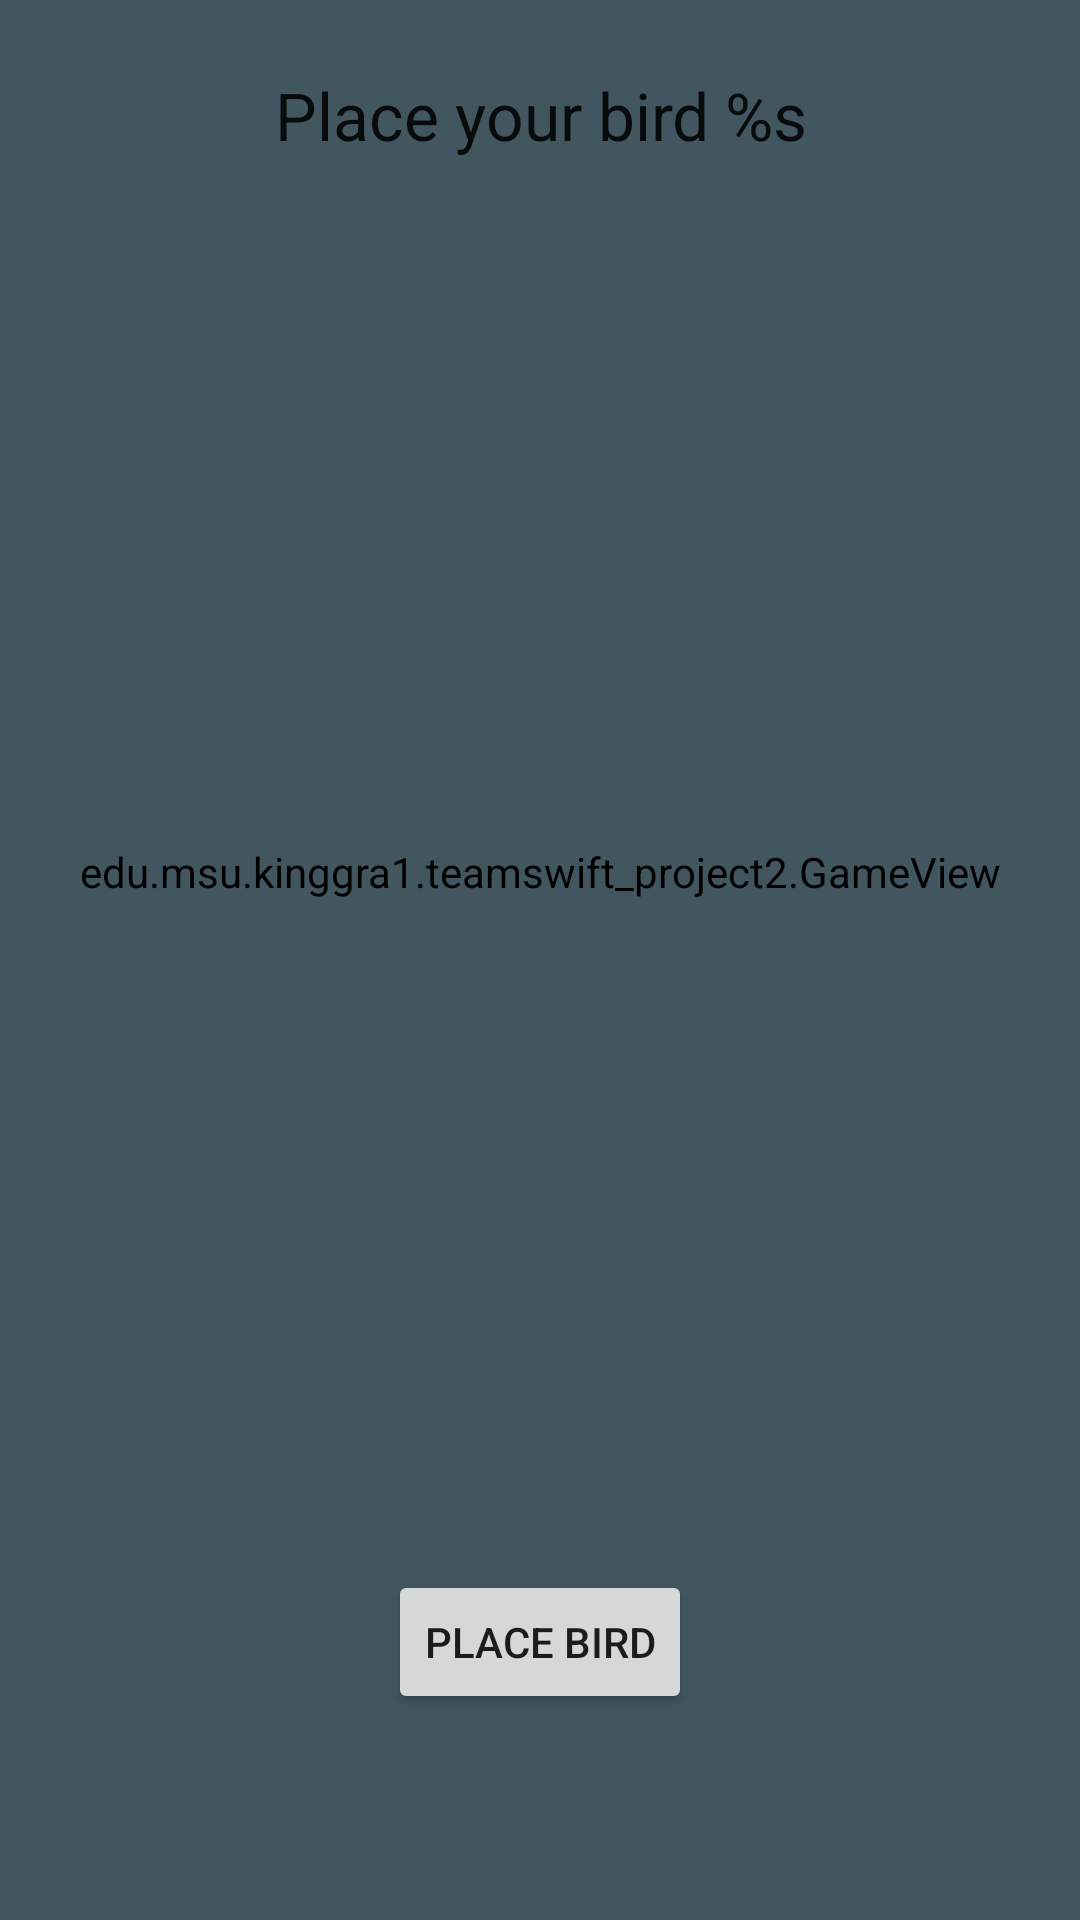

Layout XML and referenced resources for this Android screen:
<!-- AndroidManifest.xml: application theme AppTheme -->
<!-- res/layout/activity_game.xml -->
<LinearLayout xmlns:android="http://schemas.android.com/apk/res/android"
    xmlns:tools="http://schemas.android.com/tools" android:layout_width="match_parent"
    android:layout_height="match_parent"
    tools:context="edu.msu.example.teamswift_project2.GameActivity"
    android:orientation="vertical"
    android:weightSum="1.1"
    android:focusableInTouchMode="false">

    <TextView
        android:layout_width="wrap_content"
        android:layout_height="0dp"
        android:textAppearance="?android:attr/textAppearanceLarge"
        android:id="@+id/placementText"
        android:layout_gravity="center_horizontal"
        android:text="@string/bird_placement_info"
        android:layout_weight=".1"
        android:gravity="center_horizontal|bottom"
        android:padding="5dp" />

    <view
        android:layout_width="match_parent"
        android:layout_height="0dp"
        class="edu.msu.example.teamswift_project2.GameView"
        android:id="@+id/gameView"
        android:focusableInTouchMode="false"
        android:layout_weight=".8" />

    <FrameLayout
        android:layout_width="match_parent"
        android:layout_height="0dp"
        android:layout_weight=".2">

        <Button
            android:layout_width="wrap_content"
            android:layout_height="wrap_content"
            android:text="@string/place_bird"
            android:id="@+id/placeBird"
            android:onClick="onPlaceBird"
            android:layout_gravity="center_horizontal|top" />
    </FrameLayout>

</LinearLayout>
<!-- resources referenced by this layout -->
<resources>
  <string name="bird_placement_info">Place your bird %s</string>
  <string name="place_bird">Place Bird</string>
  <style name="AppTheme" parent="Theme.AppCompat.Light.DarkActionBar">
          
          <item name="android:background">#425660</item>
  
      </style>
</resources>
